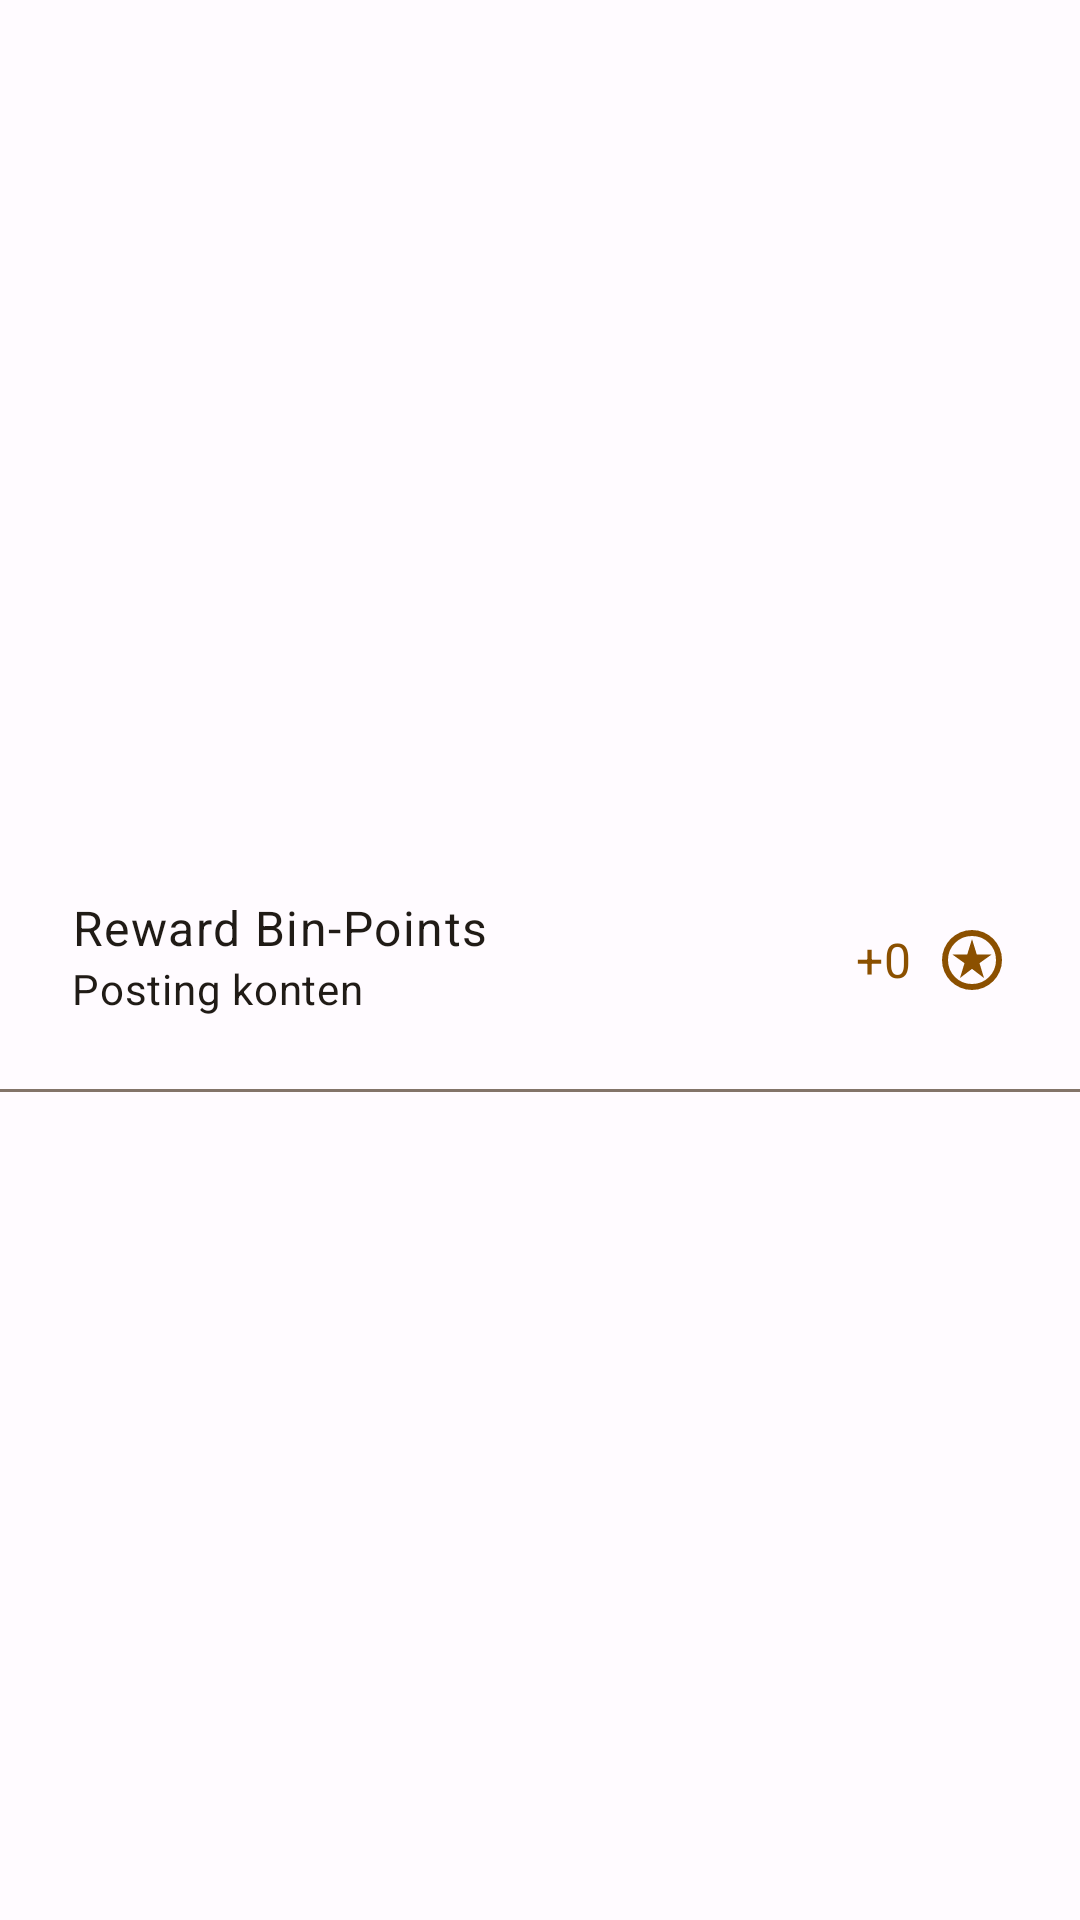

Android layout source for this screen:
<!-- AndroidManifest.xml: application theme AppTheme -->
<!-- res/layout/component_history_information_item.xml -->
<?xml version="1.0" encoding="utf-8"?>
<androidx.constraintlayout.widget.ConstraintLayout xmlns:android="http://schemas.android.com/apk/res/android"
    xmlns:app="http://schemas.android.com/apk/res-auto"
    xmlns:tools="http://schemas.android.com/tools"
    android:layout_width="match_parent"
    android:layout_height="wrap_content">

    <androidx.constraintlayout.widget.Guideline
        android:id="@+id/copmonent_history_information_item_guideline_vertical"
        android:layout_width="wrap_content"
        android:layout_height="wrap_content"
        android:orientation="horizontal"
        app:layout_constraintGuide_percent="0.5" />

    <com.google.android.material.textview.MaterialTextView
        android:id="@+id/component_history_information_score"
        android:layout_width="wrap_content"
        android:layout_height="wrap_content"
        android:layout_marginEnd="24dp"
        android:drawableRight="@drawable/ic_stars_24"
        android:drawablePadding="8dp"
        android:gravity="center_vertical|right"
        android:text="+0"
        android:maxLines="1"
        android:ems="5"
        android:textAppearance="?attr/textAppearanceBodyLarge"
        android:textColor="?attr/colorPrimary"
        app:drawableTint="?attr/colorPrimary"
        app:layout_constraintBottom_toBottomOf="parent"
        app:layout_constraintEnd_toEndOf="parent"
        app:layout_constraintTop_toTopOf="parent"
        tools:ignore="RtlHardcoded" />

    <com.google.android.material.textview.MaterialTextView
        android:id="@+id/copmonent_history_information_title"
        android:layout_width="0dp"
        android:layout_height="wrap_content"
        android:layout_marginStart="24dp"
        android:layout_marginTop="24dp"
        android:text="@string/reward_bin_points"
        android:textAppearance="?attr/textAppearanceBodyLarge"
        android:textColor="?attr/colorOnSurface"
        android:maxLines="1"
        android:ellipsize="marquee"
        android:singleLine="true"
        android:scrollHorizontally="true"
        android:freezesText="true"
        android:marqueeRepeatLimit="marquee_forever"
        app:layout_constraintBottom_toTopOf="@+id/copmonent_history_information_item_guideline_vertical"
        app:layout_constraintEnd_toStartOf="@+id/component_history_information_score"
        app:layout_constraintStart_toStartOf="parent"
        app:layout_constraintTop_toTopOf="parent"
        app:layout_constraintVertical_bias="1.0" />

    <com.google.android.material.textview.MaterialTextView
        android:id="@+id/component_history_information_text_view_activity_reward_from"
        android:layout_width="0dp"
        android:layout_height="wrap_content"
        android:text="Posting konten"
        android:textColor="?attr/colorOnSurface"
        android:maxLines="1"
        android:ellipsize="marquee"
        android:textAppearance="?attr/textAppearanceBodyMedium"
        app:layout_constraintEnd_toStartOf="@+id/component_history_information_score"
        app:layout_constraintStart_toStartOf="@+id/copmonent_history_information_title"
        app:layout_constraintTop_toTopOf="@+id/copmonent_history_information_item_guideline_vertical" />

    <com.google.android.material.divider.MaterialDivider
        android:layout_width="0dp"
        android:layout_height="1dp"
        android:layout_marginTop="24dp"
        app:dividerColor="?attr/colorOutline"
        app:layout_constraintEnd_toEndOf="parent"
        app:layout_constraintStart_toStartOf="parent"
        app:layout_constraintTop_toBottomOf="@+id/component_history_information_text_view_activity_reward_from" />


</androidx.constraintlayout.widget.ConstraintLayout>
<!-- resources referenced by this layout -->
<resources>
  <!-- drawable ic_stars_24 (drawable) -->
  <vector xmlns:android="http://schemas.android.com/apk/res/android"
      android:width="24dp"
      android:height="24dp"
      android:viewportWidth="960"
      android:viewportHeight="960">
    <path
        android:fillColor="#FF000000"
        android:pathData="m320,720 l160,-122 160,122 -60,-198 160,-114L544,408l-64,-208 -64,208L220,408l160,114 -60,198ZM480,880q-83,0 -156,-31.5T197,763q-54,-54 -85.5,-127T80,480q0,-83 31.5,-156T197,197q54,-54 127,-85.5T480,80q83,0 156,31.5T763,197q54,54 85.5,127T880,480q0,83 -31.5,156T763,763q-54,54 -127,85.5T480,880ZM480,800q134,0 227,-93t93,-227q0,-134 -93,-227t-227,-93q-134,0 -227,93t-93,227q0,134 93,227t227,93ZM480,480Z"/>
  </vector>
  <string name="reward_bin_points">Reward Bin-Points</string>
  <color name="md_theme_light_primary">#8B5000</color>
  <color name="md_theme_light_onPrimary">#FFFFFF</color>
  <color name="md_theme_light_primaryContainer">#FFDCBF</color>
  <color name="md_theme_light_onPrimaryContainer">#2D1600</color>
  <color name="md_theme_light_secondary">#735942</color>
  <color name="md_theme_light_onSecondary">#FFFFFF</color>
  <color name="md_theme_light_secondaryContainer">#FFDCBF</color>
  <color name="md_theme_light_onSecondaryContainer">#291806</color>
  <color name="md_theme_light_tertiary">#596339</color>
  <color name="md_theme_light_onTertiary">#FFFFFF</color>
  <color name="md_theme_light_tertiaryContainer">#DDE8B4</color>
  <color name="md_theme_light_onTertiaryContainer">#171E00</color>
  <color name="md_theme_light_error">#BA1A1A</color>
  <color name="md_theme_light_errorContainer">#FFDAD6</color>
  <color name="md_theme_light_onError">#FFFFFF</color>
  <color name="md_theme_light_onErrorContainer">#410002</color>
  <color name="md_theme_light_background">#FFFBFF</color>
  <color name="md_theme_light_onBackground">#201B16</color>
  <color name="md_theme_light_surface">#FFFBFF</color>
  <color name="md_theme_light_onSurface">#201B16</color>
  <color name="md_theme_light_surfaceVariant">#F2DFD1</color>
  <color name="md_theme_light_onSurfaceVariant">#51443A</color>
  <color name="md_theme_light_outline">#837469</color>
  <color name="md_theme_light_inverseOnSurface">#FAEFE7</color>
  <color name="md_theme_light_inverseSurface">#352F2B</color>
  <color name="md_theme_light_inversePrimary">#FFB872</color>
</resources>
